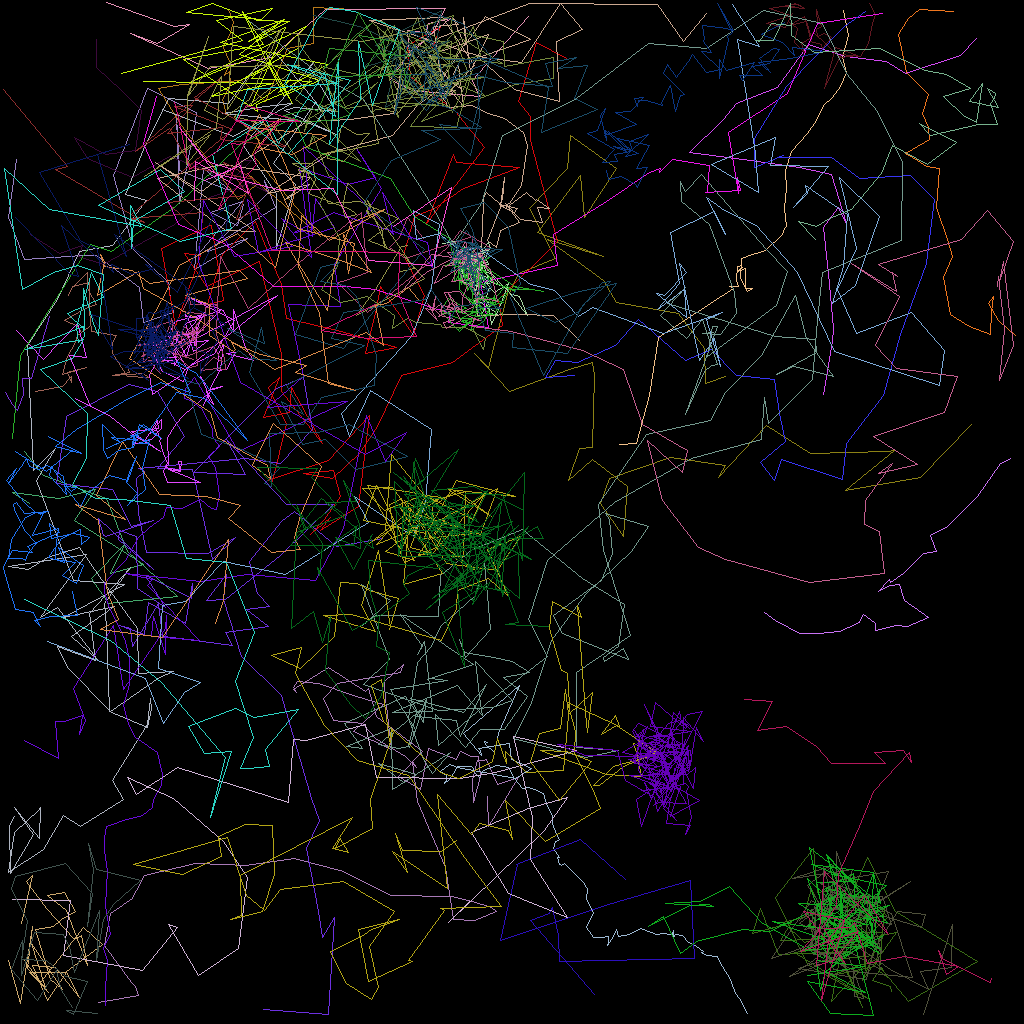

Source data for this figure (header and first rows):
traj_idx, frame, x, y, z
7, 0, 102.9, 49.19, 0.0
7, 1, 104, 42.67, 0.0
7, 2, 104.1, 40.99, 0.0
7, 3, 103.5, 34.11, 0.0
7, 4, 102.9, 28.34, 0.0
7, 5, 104.8, 25.84, 0.0
7, 6, 105.8, 27.89, 0.0
7, 7, 103.9, 21.76, 0.0
7, 8, 99.86, 20.84, 0.0
7, 9, 93.79, 20.06, 0.0
7, 10, 86.09, 18.97, 0.0
7, 11, 90.32, 14.89, 0.0
7, 12, 92.03, 12.88, 0.0
7, 13, 97.15, 10.89, 0.0
7, 14, 101.1, 5.485, 0.0
7, 15, 105.6, 7.037, 0.0
7, 16, 110.7, 7.588, 0.0
7, 17, 113.1, 9.07, 0.0
7, 18, 120.1, 6.903, 0.0
7, 19, 122, 4.727, 0.0
10, 0, 95.5, 76.54, 0.0
10, 1, 96.91, 77.55, 0.0
10, 2, 99.9, 79.1, 0.0
10, 3, 102.2, 79.16, 0.0
10, 4, 104.9, 78.91, 0.0
10, 5, 107.4, 77.77, 0.0
10, 6, 107.9, 76.76, 0.0
10, 7, 109.3, 77.87, 0.0
10, 8, 109.4, 78.75, 0.0
10, 9, 111.8, 78.07, 0.0
10, 10, 113.3, 78.27, 0.0
10, 11, 116, 77.1, 0.0
10, 12, 113, 75.06, 0.0
10, 13, 112.4, 72.99, 0.0
10, 14, 111.1, 73.09, 0.0
10, 15, 109.7, 73.91, 0.0
10, 16, 111.2, 72.39, 0.0
10, 17, 111.3, 72.75, 0.0
10, 18, 112.9, 71.68, 0.0
10, 19, 115.4, 69.07, 0.0
10, 20, 116.9, 68.85, 0.0
10, 21, 116.2, 66.93, 0.0
10, 22, 118.4, 65.74, 0.0
10, 23, 122.1, 61.95, 0.0
10, 24, 125, 57.82, 0.0
10, 25, 126.3, 57.25, 0.0
3, 0, 30.35, 25.47, 0.0
3, 1, 29.61, 28.09, 0.0
3, 2, 26.31, 26.53, 0.0
3, 3, 30.25, 25.1, 0.0
3, 4, 24.47, 31.96, 0.0
3, 5, 34.43, 25.92, 0.0
3, 6, 32.94, 22.48, 0.0
3, 7, 33.36, 24.19, 0.0
3, 8, 25.93, 31.4, 0.0
3, 9, 30.85, 29.71, 0.0
3, 10, 24.19, 33.61, 0.0
3, 11, 25.41, 20.97, 0.0
3, 12, 28.92, 23.86, 0.0
3, 13, 22.4, 21.19, 0.0
... 3,894 more rows
